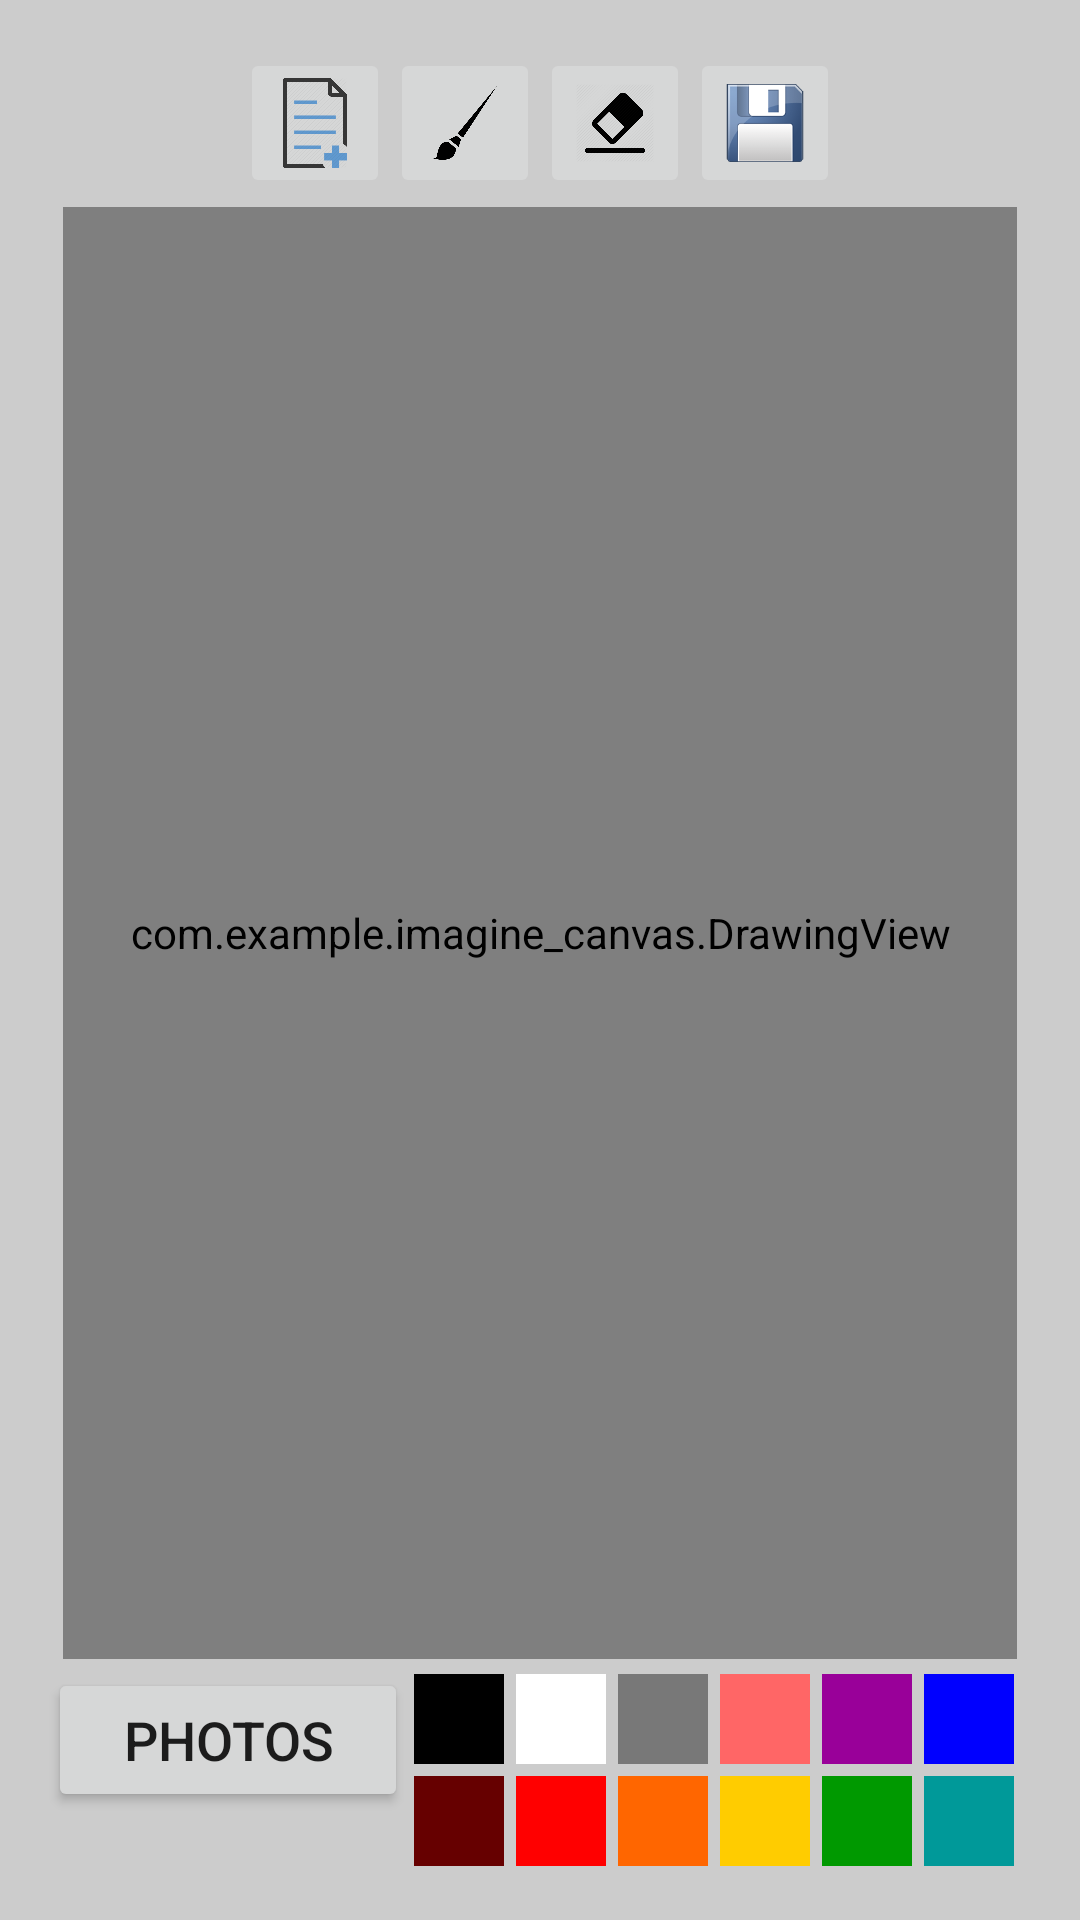

Write the Android layout XML for this screen, with the resource values it uses.
<!-- AndroidManifest.xml: application theme Theme.ImagineCanvas -->
<!-- res/layout/activity_drawing.xml -->
<?xml version="1.0" encoding="utf-8"?>
<LinearLayout xmlns:android="http://schemas.android.com/apk/res/android"
    xmlns:tools="http://schemas.android.com/tools"
    android:layout_width="match_parent"
    android:layout_height="match_parent"
    android:background="#FFCCCCCC"
    android:orientation="vertical"
    android:paddingBottom="@dimen/activity_vertical_margin"
    android:paddingLeft="@dimen/activity_horizontal_margin"
    android:paddingRight="@dimen/activity_horizontal_margin"
    android:paddingTop="@dimen/activity_vertical_margin"
    tools:context="com.example.imagine_canvas.DrawingActivity">


    
    <LinearLayout
        android:layout_width="wrap_content"
        android:layout_height="50dp"
        android:layout_gravity="center"
        android:orientation="horizontal">
        <ImageButton
            android:id="@+id/new_btn"
            android:layout_width="50dp"
            android:layout_height="wrap_content"
            android:contentDescription="@string/start_new"
            android:scaleType="fitCenter"
            android:src="@drawable/new_pic"
            />
        <ImageButton
            android:id="@+id/brush_btn"
            android:layout_width="50dp"
            android:layout_height="match_parent"
            android:contentDescription="@string/brush"
            android:scaleType="fitCenter"
            android:src="@drawable/brush"
            />
        <ImageButton
            android:id="@+id/erase_btn"
            android:layout_width="50dp"
            android:layout_height="match_parent"
            android:contentDescription="@string/erase"
            android:scaleType="fitCenter"
            android:src="@drawable/earse"
            />
        <ImageButton
            android:id="@+id/save_btn"
            android:layout_width="50dp"
            android:layout_height="match_parent"
            android:contentDescription="@string/save"
            android:scaleType="fitCenter"
            android:src="@drawable/save"
            />
    </LinearLayout>


    <com.example.imagine_canvas.DrawingView
        android:id="@+id/drawing"
        android:layout_width="match_parent"
        android:layout_height="0dp"
        android:layout_marginBottom="3dp"
        android:layout_marginLeft="5dp"
        android:layout_marginRight="5dp"
        android:layout_marginTop="3dp"
        android:layout_weight="1"
        android:background="#FFFFFFFF"
 />

    <ImageView
        android:id="@+id/imgView"
        android:layout_width="wrap_content"
        android:layout_height="wrap_content"
        />

    <LinearLayout
        android:layout_width="wrap_content"
        android:layout_height="wrap_content"
        android:orientation="horizontal">

        
        <Button
            android:id="@+id/open_gallery"
            android:layout_width="120dp"
            android:layout_height="48dp"
            android:text="photos"
            android:textSize="18dp"
            android:onClick="loadImagefromGallery"/>



        
        <LinearLayout
            android:layout_width="wrap_content"
            android:layout_height="wrap_content"
            android:layout_gravity="center"
            android:orientation="vertical">
            
            <LinearLayout
                android:id="@+id/paint_colors"
                android:layout_width="wrap_content"
                android:layout_height="wrap_content"
                android:orientation="horizontal">

                <ImageButton
                    android:layout_width="@dimen/large_brush"
                    android:layout_height="@dimen/large_brush"
                    android:layout_margin="2dp"
                    android:background="#FF000000"
                    android:contentDescription="@string/paint"
                    android:onClick="paintClicked"
                    android:src="@drawable/paint"
                    android:tag="#FF000000"
                    tools:ignore="TouchTargetSizeCheck" />

                <ImageButton
                    android:layout_width="@dimen/large_brush"
                    android:layout_height="@dimen/large_brush"
                    android:layout_margin="2dp"
                    android:background="#FFFFFFFF"
                    android:contentDescription="@string/paint"
                    android:onClick="paintClicked"
                    android:src="@drawable/paint"
                    android:tag="#FFFFFFFF"
                    tools:ignore="TouchTargetSizeCheck" />

                <ImageButton
                    android:layout_width="@dimen/large_brush"
                    android:layout_height="@dimen/large_brush"
                    android:layout_margin="2dp"
                    android:background="#FF787878"
                    android:contentDescription="@string/paint"
                    android:onClick="paintClicked"
                    android:src="@drawable/paint"
                    android:tag="#FF787878"
                    tools:ignore="TouchTargetSizeCheck" />

                <ImageButton
                    android:layout_width="@dimen/large_brush"
                    android:layout_height="@dimen/large_brush"
                    android:layout_margin="2dp"
                    android:background="#FFFF6666"
                    android:contentDescription="@string/paint"
                    android:onClick="paintClicked"
                    android:src="@drawable/paint"
                    android:tag="#FFFF6666"
                    tools:ignore="TouchTargetSizeCheck" />

                <ImageButton
                    android:layout_width="@dimen/large_brush"
                    android:layout_height="@dimen/large_brush"
                    android:layout_margin="2dp"
                    android:background="#FF990099"
                    android:contentDescription="@string/paint"
                    android:onClick="paintClicked"
                    android:src="@drawable/paint"
                    android:tag="#FF990099"
                    tools:ignore="TouchTargetSizeCheck" />

                <ImageButton
                    android:layout_width="@dimen/large_brush"
                    android:layout_height="@dimen/large_brush"
                    android:layout_margin="2dp"
                    android:background="#FF0000FF"
                    android:contentDescription="@string/paint"
                    android:onClick="paintClicked"
                    android:src="@drawable/paint"
                    android:tag="#FF0000FF"
                    tools:ignore="TouchTargetSizeCheck" />
            </LinearLayout>
            
            <LinearLayout
                android:layout_width="wrap_content"
                android:layout_height="wrap_content"
                android:orientation="horizontal">

                <ImageButton
                    android:layout_width="@dimen/large_brush"
                    android:layout_height="@dimen/large_brush"
                    android:layout_margin="2dp"
                    android:background="#FF660000"
                    android:contentDescription="@string/paint"
                    android:onClick="paintClicked"
                    android:src="@drawable/paint"
                    android:tag="#FF660000"
                    tools:ignore="TouchTargetSizeCheck" />

                <ImageButton
                    android:layout_width="@dimen/large_brush"
                    android:layout_height="@dimen/large_brush"
                    android:layout_margin="2dp"
                    android:background="#FFFF0000"
                    android:contentDescription="@string/paint"
                    android:onClick="paintClicked"
                    android:src="@drawable/paint"
                    android:tag="#FFFF0000"
                    tools:ignore="TouchTargetSizeCheck" />

                <ImageButton
                    android:layout_width="@dimen/large_brush"
                    android:layout_height="@dimen/large_brush"
                    android:layout_margin="2dp"
                    android:background="#FFFF6600"
                    android:contentDescription="@string/paint"
                    android:onClick="paintClicked"
                    android:src="@drawable/paint"
                    android:tag="#FFFF6600"
                    tools:ignore="TouchTargetSizeCheck" />

                <ImageButton
                    android:layout_width="@dimen/large_brush"
                    android:layout_height="@dimen/large_brush"
                    android:layout_margin="2dp"
                    android:background="#FFFFCC00"
                    android:contentDescription="@string/paint"
                    android:onClick="paintClicked"
                    android:src="@drawable/paint"
                    android:tag="#FFFFCC00"
                    tools:ignore="TouchTargetSizeCheck" />

                <ImageButton
                    android:layout_width="@dimen/large_brush"
                    android:layout_height="@dimen/large_brush"
                    android:layout_margin="2dp"
                    android:background="#FF009900"
                    android:contentDescription="@string/paint"
                    android:onClick="paintClicked"
                    android:src="@drawable/paint"
                    android:tag="#FF009900"
                    tools:ignore="TouchTargetSizeCheck" />

                <ImageButton
                    android:layout_width="@dimen/large_brush"
                    android:layout_height="@dimen/large_brush"
                    android:layout_margin="2dp"
                    android:background="#FF009999"
                    android:contentDescription="@string/paint"
                    android:onClick="paintClicked"
                    android:src="@drawable/paint"
                    android:tag="#FF009999"
                    tools:ignore="TouchTargetSizeCheck" />
            </LinearLayout>
        </LinearLayout>

    </LinearLayout>

</LinearLayout>
<!-- resources referenced by this layout -->
<resources>
  <dimen name="activity_horizontal_margin">16dp</dimen>
  <dimen name="activity_vertical_margin">16dp</dimen>
  <dimen name="large_brush">30dp</dimen>
  <!-- drawable brush: png bitmap (drawable-v24, 6629 bytes) -->
  <!-- drawable earse: png bitmap (drawable-v24, 19705 bytes) -->
  <!-- drawable new_pic: png bitmap (drawable-v24, 17551 bytes) -->
  <!-- drawable paint (drawable) -->
  <?xml version="1.0" encoding="utf-8"?>
  <selector xmlns:android="http://schemas.android.com/apk/res/android">
      <layer-list xmlns:android="http://schemas.android.com/apk/res/android">
          <item>
              <shape android:shape="rectangle" >
                  <stroke
                      android:width="2dp"
                      android:color="#FF999999" />
                  <solid android:color="#00000000"/>
              </shape>
          </item>
          <item>
              <shape android:shape="rectangle">
                  <stroke
                      android:width="2dp"
                      android:color="#FF999999" />
                  <corners android:radius="5dp"/>
              </shape>
          </item>
      </layer-list>
  </selector>
  <!-- drawable save: png bitmap (drawable-v24, 9935 bytes) -->
  <string name="brush">Brush</string>
  <string name="erase">Erase</string>
  <string name="paint">Paint</string>
  <string name="save">Save</string>
  <string name="start_new">New</string>
  <style name="Theme.ImagineCanvas" parent="Theme.MaterialComponents.DayNight.DarkActionBar">
          
          <item name="colorPrimary">@color/purple_500</item>
          <item name="colorPrimaryVariant">@color/purple_700</item>
          <item name="colorOnPrimary">@color/white</item>
          
          <item name="colorSecondary">@color/teal_200</item>
          <item name="colorSecondaryVariant">@color/teal_700</item>
          <item name="colorOnSecondary">@color/black</item>
          
          <item name="android:statusBarColor">?attr/colorPrimaryVariant</item>
          
      </style>
  <color name="purple_500">#FF6200EE</color>
  <color name="purple_700">#FF3700B3</color>
  <color name="white">#FFFFFFFF</color>
  <color name="teal_200">#FF03DAC5</color>
  <color name="teal_700">#FF018786</color>
  <color name="black">#FF000000</color>
</resources>
